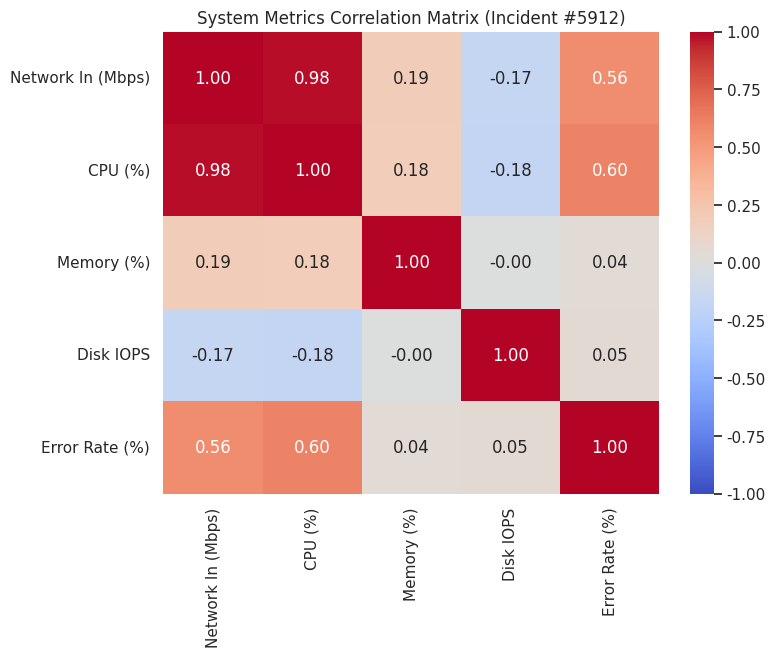
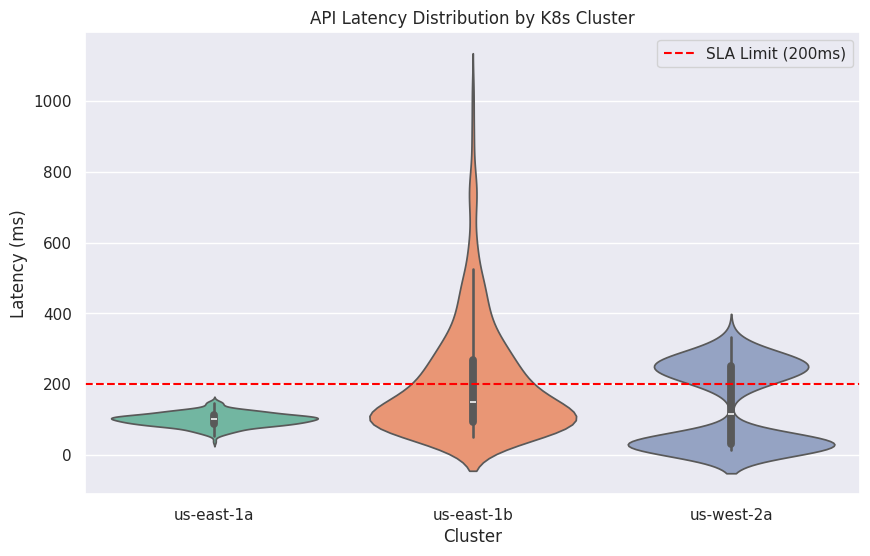
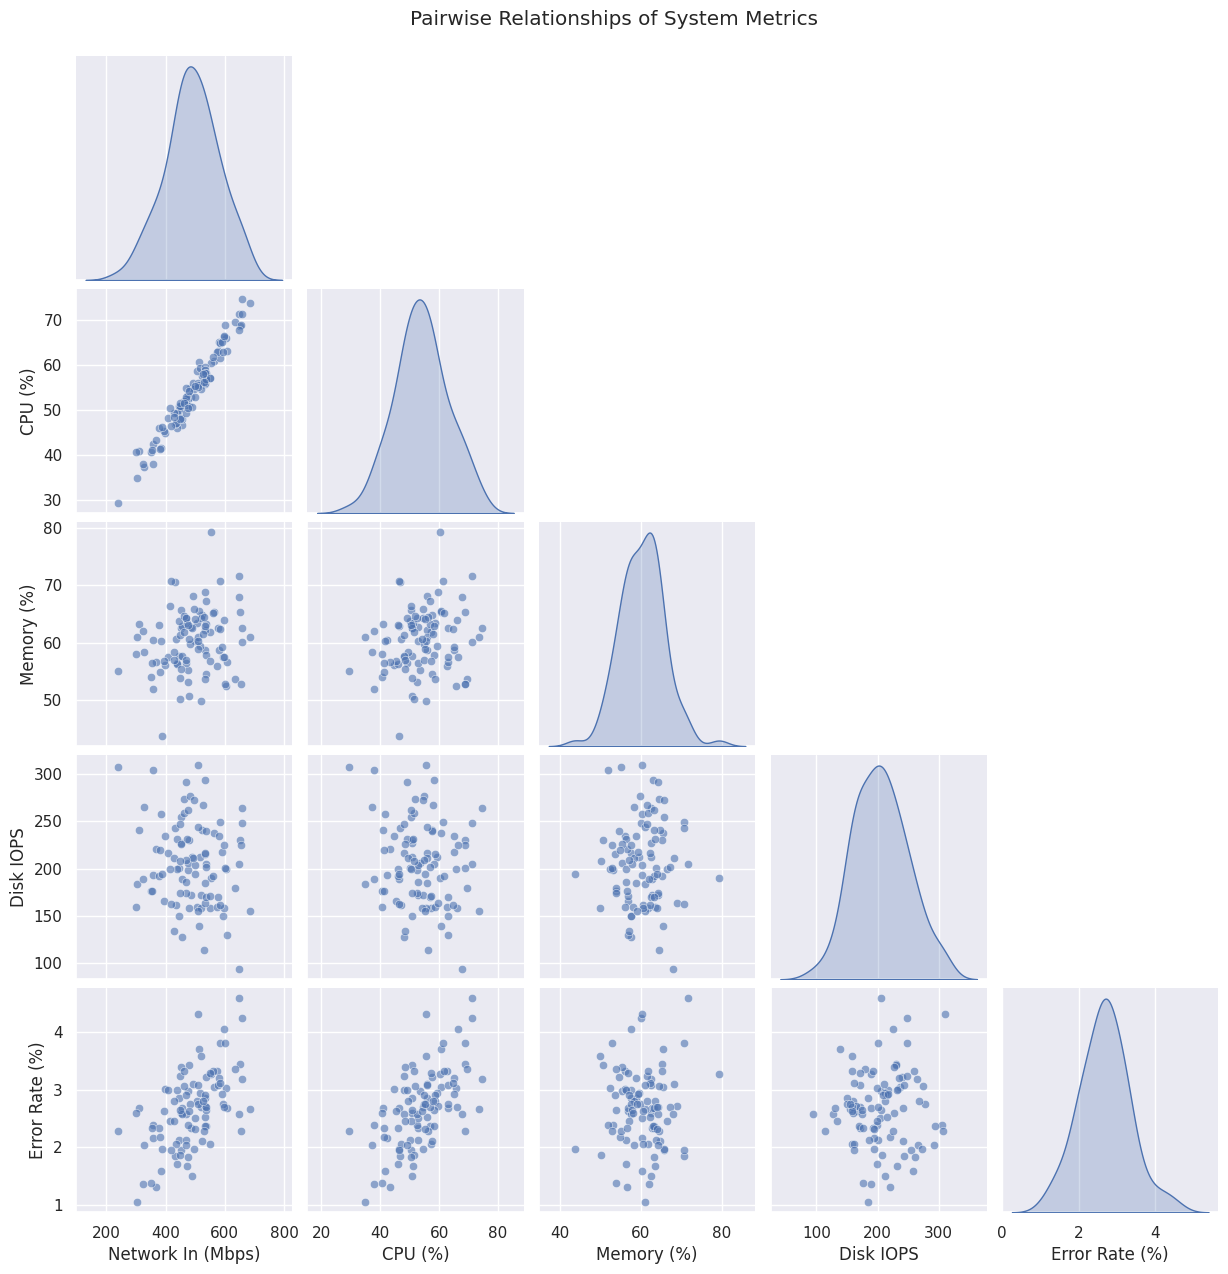
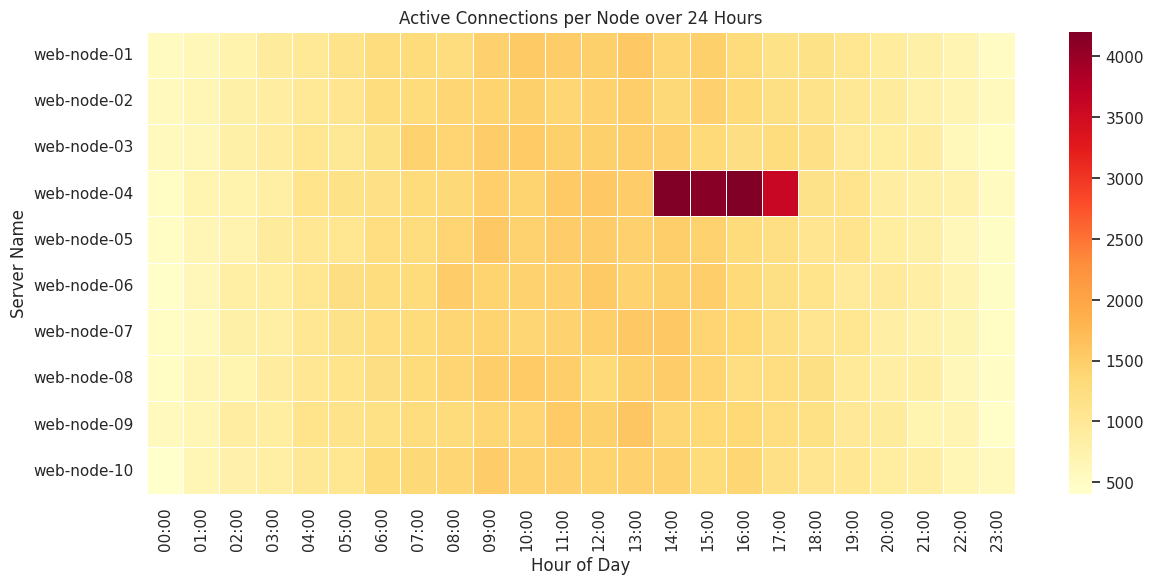

Recreate these plots in Python, in order.
import seaborn as sns
import matplotlib.pyplot as plt
import pandas as pd
import numpy as np

# Set a dark grid theme which looks great for dashboards
sns.set_theme(style="darkgrid")

# Simulate 100 minutes of system metrics
np.random.seed(42)
time = np.arange(100)
network_in = np.random.normal(500, 100, 100) # Mbps
cpu_util = network_in * 0.1 + np.random.normal(5, 2, 100) # CPU scales with network
memory_util = np.random.normal(60, 5, 100) # Memory is relatively stable
disk_io = np.random.normal(200, 50, 100) # Random spikes
error_rate = cpu_util * 0.05 + np.random.normal(0, 0.5, 100) # Errors scale slightly with CPU
error_rate = np.clip(error_rate, 0, None) # No negative errors

df_metrics = pd.DataFrame({
    'Network In (Mbps)': network_in,
    'CPU (%)': cpu_util,
    'Memory (%)': memory_util,
    'Disk IOPS': disk_io,
    'Error Rate (%)': error_rate
})

# Calculate the correlation matrix
corr_matrix = df_metrics.corr()

plt.figure(figsize=(8, 6))
# annot=True shows the actual numbers. cmap specifies the color scale.
sns.heatmap(corr_matrix, annot=True, cmap='coolwarm', vmin=-1, vmax=1, fmt=".2f")
plt.title('System Metrics Correlation Matrix (Incident #5912)')
plt.show()

# INSIGHT: Notice the strong positive correlation between 'Network In' and 'CPU', 
# and a moderate correlation between 'CPU' and 'Error Rate'.

# Simulate API response times across three different Kubernetes clusters
np.random.seed(10)

# Cluster A is healthy (normal distribution)
cluster_a = np.random.normal(100, 20, 500)

# Cluster B is struggling with a long tail (exponential distribution)
cluster_b = np.random.exponential(150, 500) + 50 

# Cluster C has a bimodal distribution (e.g., cache hits vs cache misses)
cache_hits = np.random.normal(30, 5, 250)
cache_misses = np.random.normal(250, 30, 250)
cluster_c = np.concatenate([cache_hits, cache_misses])

# Build DataFrame
df_latency = pd.DataFrame({
    'Latency (ms)': np.concatenate([cluster_a, cluster_b, cluster_c]),
    'Cluster': ['us-east-1a']*500 + ['us-east-1b']*500 + ['us-west-2a']*500
})

plt.figure(figsize=(10, 6))
sns.violinplot(data=df_latency, x='Cluster', y='Latency (ms)', palette='Set2')
plt.title('API Latency Distribution by K8s Cluster')
plt.axhline(200, color='red', linestyle='--', label='SLA Limit (200ms)')
plt.legend()
plt.show()

# INSIGHT: 
# - us-east-1a is stable.
# - us-east-1b has severe long-tail latency dragging down the p99.
# - us-west-2a clearly shows two distinct humps (bimodal), indicating two very different code paths (like cache hit/miss).

# Let's use our df_metrics from the heatmap example
sns.pairplot(df_metrics, diag_kind='kde', corner=True, plot_kws={'alpha': 0.6})
plt.suptitle('Pairwise Relationships of System Metrics', y=1.02)
plt.show()

# Diagonal: Shows the distribution (density) of that single metric.
# Scatter plots: Shows how two metrics interact. The linear relationship between Network In and CPU is obvious here.

# Simulate 24 hours of connection counts for 10 backend servers
hours = [f"{h:02d}:00" for h in range(24)]
servers = [f"web-node-{i:02d}" for i in range(1, 11)]

# Generate normal traffic pattern
base_traffic = np.sin(np.linspace(0, np.pi, 24)) * 1000 + 500
traffic_matrix = np.array([base_traffic + np.random.normal(0, 50, 24) for _ in range(10)])

# Simulate a "noisy neighbor" or bad routing on web-node-04 where it takes 3x traffic briefly
traffic_matrix[3, 14:18] *= 3

df_traffic = pd.DataFrame(traffic_matrix, index=servers, columns=hours)

plt.figure(figsize=(14, 6))
sns.heatmap(df_traffic, cmap='YlOrRd', linewidths=.5)
plt.title('Active Connections per Node over 24 Hours')
plt.xlabel('Hour of Day')
plt.ylabel('Server Name')
plt.show()

# INSIGHT: The heatmap makes the massive traffic spike on web-node-04 starting at 14:00 immediately obvious.